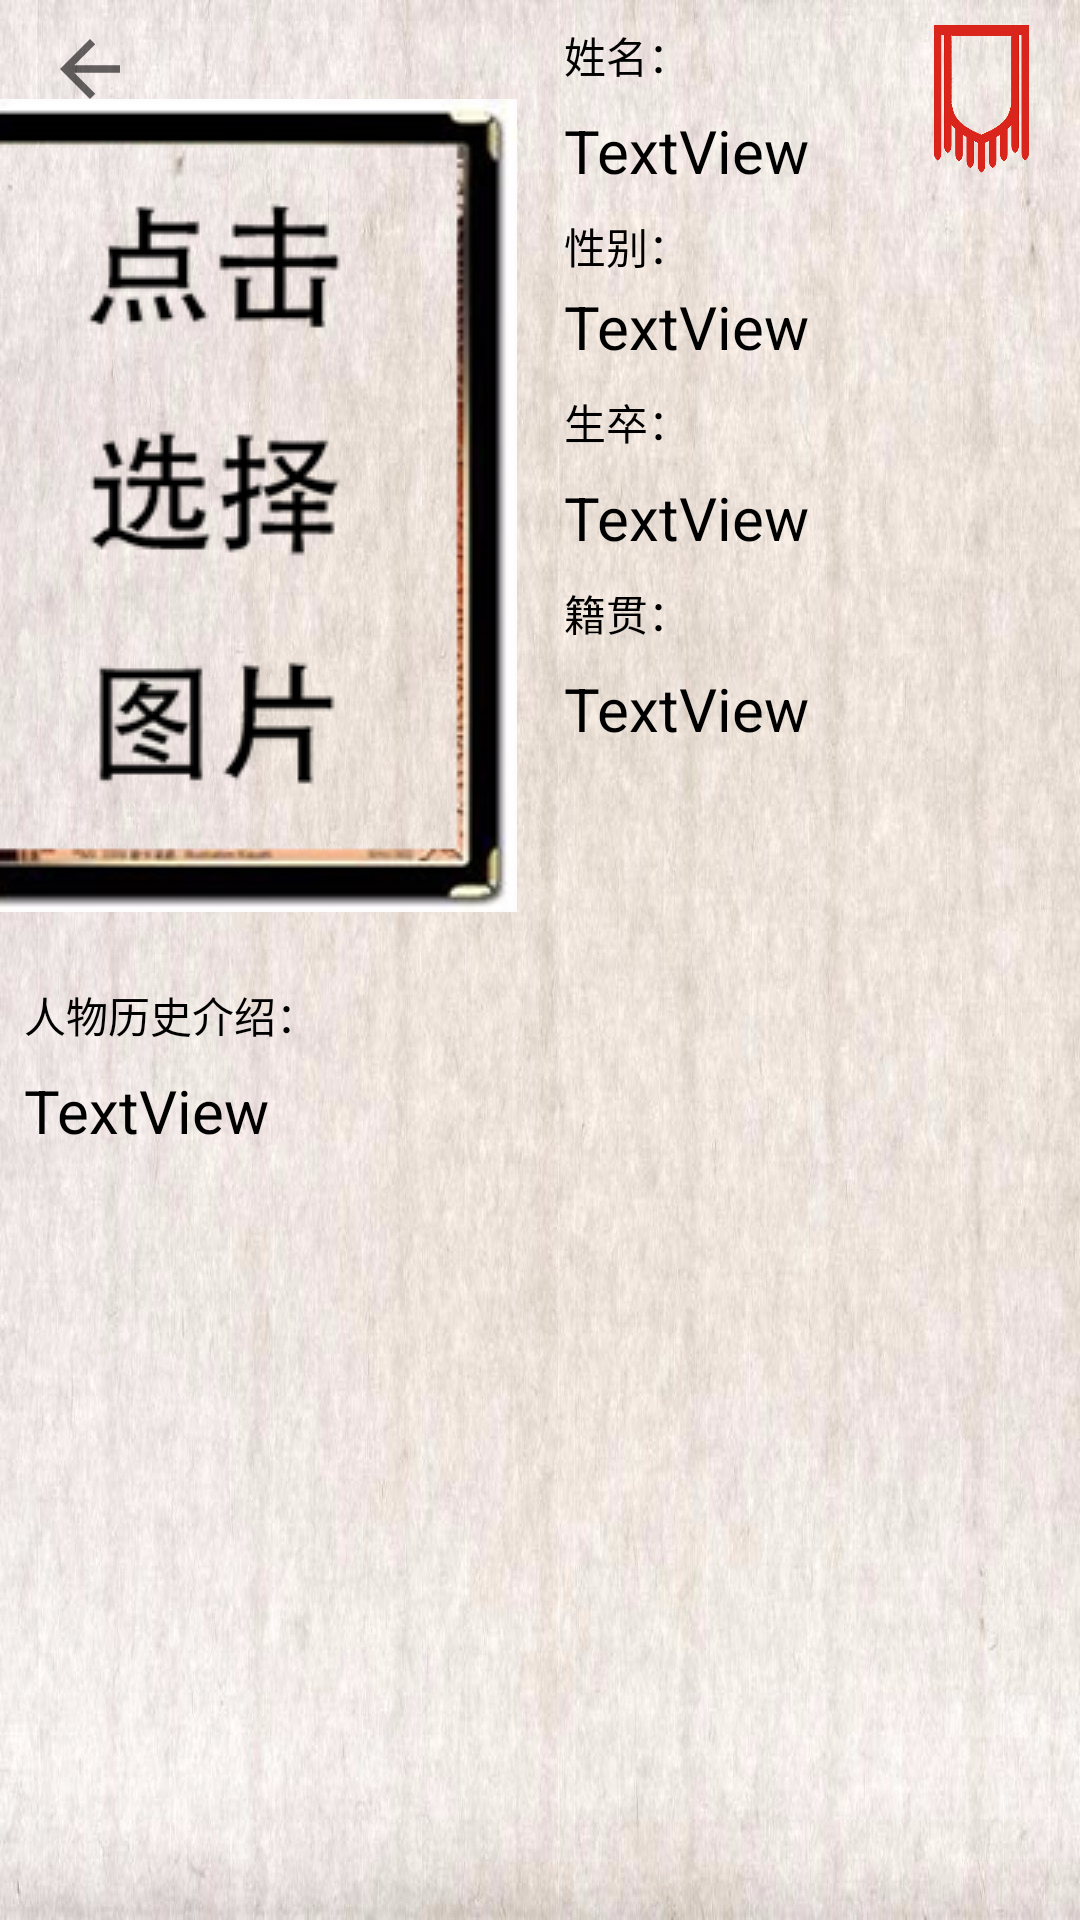

This screen was rendered from an Android layout file. Write that file and the resources it references.
<!-- AndroidManifest.xml: application theme AppTheme.customeTheme -->
<!-- res/layout/info.xml -->
<?xml version="1.0" encoding="utf-8"?>

<android.support.constraint.ConstraintLayout xmlns:android="http://schemas.android.com/apk/res/android"
    xmlns:app="http://schemas.android.com/apk/res-auto"
    xmlns:tools="http://schemas.android.com/tools"
    android:orientation="vertical"
    android:layout_width="match_parent"
    android:layout_height="match_parent"
    tools:context="cn.chonor.project_1.Info">

    <ImageView
        android:id="@+id/info_background"
        android:layout_width="0dp"
        android:layout_height="0dp"
        android:background="@mipmap/back_resized"
        app:layout_constraintBottom_toBottomOf="parent"
        app:layout_constraintDimensionRatio=""
        app:layout_constraintLeft_toLeftOf="parent"
        app:layout_constraintRight_toRightOf="parent"
        app:layout_constraintTop_toTopOf="parent" />

    <android.support.constraint.Guideline
        android:layout_width="wrap_content"
        android:layout_height="wrap_content"
        android:id="@+id/guideline2"
        android:orientation="vertical"
        app:layout_constraintGuide_percent="0.5"
        tools:layout_editor_absoluteY="0dp"
        tools:layout_editor_absoluteX="206dp" />

    <ImageView
        android:id="@+id/info_image"
        android:layout_width="198dp"
        android:layout_height="271dp"
        android:layout_marginBottom="8dp"
        android:layout_marginLeft="8dp"
        android:layout_marginRight="8dp"
        android:layout_marginTop="8dp"
        android:background="@android:color/transparent"
        app:layout_constraintBottom_toTopOf="@+id/guideline3"
        app:layout_constraintLeft_toLeftOf="parent"
        app:layout_constraintRight_toLeftOf="@+id/guideline2"
        app:layout_constraintTop_toTopOf="parent"
        app:srcCompat="@mipmap/example"
        app:layout_constraintVertical_bias="0.76"
        app:layout_constraintHorizontal_bias="1.0"
        android:layout_marginStart="8dp"
        android:layout_marginEnd="8dp" />

    <android.support.constraint.Guideline
        android:layout_width="wrap_content"
        android:layout_height="wrap_content"
        android:id="@+id/guideline3"
        android:orientation="horizontal"
        app:layout_constraintGuide_percent="0.5"
        tools:layout_editor_absoluteY="329dp"
        tools:layout_editor_absoluteX="0dp" />

    <TextView
        android:id="@+id/info_name"
        android:layout_width="0dp"
        android:layout_height="wrap_content"
        android:layout_marginLeft="8dp"
        android:layout_marginRight="8dp"
        android:layout_marginTop="8dp"
        android:text="TextView"
        android:textColor="@android:color/black"
        android:textSize="20sp"
        app:layout_constraintLeft_toLeftOf="@+id/guideline2"
        app:layout_constraintRight_toRightOf="parent"
        app:layout_constraintTop_toBottomOf="@+id/textView2"
        app:layout_constraintHorizontal_bias="0.0"
        android:layout_marginStart="8dp"
        android:layout_marginEnd="8dp" />

    <TextView
        android:id="@+id/textView2"
        android:layout_width="wrap_content"
        android:layout_height="wrap_content"
        android:layout_marginLeft="8dp"
        android:layout_marginTop="8dp"
        android:text="姓名："
        android:textColor="@android:color/black"
        app:layout_constraintLeft_toLeftOf="@+id/guideline2"
        app:layout_constraintTop_toTopOf="parent"
        android:layout_marginStart="8dp" />

    <TextView
        android:id="@+id/textView5"
        android:layout_width="wrap_content"
        android:layout_height="wrap_content"
        android:layout_marginLeft="8dp"
        android:layout_marginTop="8dp"
        android:text="性别："
        android:textColor="@android:color/black"
        app:layout_constraintLeft_toLeftOf="@+id/guideline2"
        app:layout_constraintTop_toBottomOf="@+id/info_name"
        android:layout_marginStart="8dp" />

    <TextView
        android:id="@+id/info_sex"
        android:layout_width="0dp"
        android:layout_height="wrap_content"
        android:layout_marginLeft="8dp"
        android:layout_marginRight="8dp"
        android:layout_marginTop="3dp"
        android:text="TextView"
        android:textColor="@android:color/black"
        android:textSize="20sp"
        app:layout_constraintLeft_toLeftOf="@+id/guideline2"
        app:layout_constraintRight_toRightOf="parent"
        app:layout_constraintTop_toBottomOf="@+id/textView5"
        app:layout_constraintHorizontal_bias="0.0"
        android:layout_marginStart="8dp"
        android:layout_marginEnd="8dp" />

    <TextView
        android:id="@+id/textView7"
        android:layout_width="wrap_content"
        android:layout_height="wrap_content"
        android:text="生卒："
        android:textColor="@android:color/black"
        android:layout_marginTop="8dp"
        app:layout_constraintTop_toBottomOf="@+id/info_sex"
        android:layout_marginLeft="8dp"
        app:layout_constraintLeft_toLeftOf="@+id/guideline2"
        android:layout_marginStart="8dp" />

    <TextView
        android:id="@+id/info_date"
        android:layout_width="0dp"
        android:layout_height="wrap_content"
        android:layout_marginLeft="8dp"
        android:layout_marginRight="8dp"
        android:layout_marginTop="8dp"
        android:text="TextView"
        android:textColor="@android:color/black"
        android:textSize="20sp"
        app:layout_constraintLeft_toLeftOf="@+id/guideline2"
        app:layout_constraintRight_toRightOf="parent"
        app:layout_constraintTop_toBottomOf="@+id/textView7"
        android:layout_marginStart="8dp"
        android:layout_marginEnd="8dp" />

    <TextView
        android:id="@+id/textView9"
        android:layout_width="wrap_content"
        android:layout_height="wrap_content"
        android:layout_marginLeft="8dp"
        android:layout_marginTop="8dp"
        android:text="籍贯："
        android:textColor="@android:color/black"
        app:layout_constraintLeft_toLeftOf="@+id/guideline2"
        app:layout_constraintTop_toBottomOf="@+id/info_date"
        android:layout_marginStart="8dp" />

    <TextView
        android:id="@+id/info_place"
        android:layout_width="0dp"
        android:layout_height="0dp"
        android:layout_marginBottom="8dp"
        android:layout_marginLeft="8dp"
        android:layout_marginRight="8dp"
        android:layout_marginTop="8dp"
        android:text="TextView"
        android:textColor="@android:color/black"
        android:textSize="20sp"
        app:layout_constraintBottom_toTopOf="@+id/guideline3"
        app:layout_constraintLeft_toLeftOf="@+id/guideline2"
        app:layout_constraintRight_toRightOf="parent"
        app:layout_constraintTop_toBottomOf="@+id/textView9"
        android:layout_marginStart="8dp"
        android:layout_marginEnd="8dp" />

    <TextView
        android:id="@+id/textView11"
        android:layout_width="wrap_content"
        android:layout_height="wrap_content"
        android:layout_marginLeft="8dp"
        android:layout_marginRight="8dp"
        android:layout_marginTop="8dp"
        android:text="人物历史介绍："
        android:textColor="@android:color/black"
        app:layout_constraintHorizontal_bias="0.0"
        app:layout_constraintLeft_toLeftOf="parent"
        app:layout_constraintRight_toRightOf="parent"
        app:layout_constraintTop_toTopOf="@+id/guideline3"
        android:layout_marginStart="8dp"
        android:layout_marginEnd="8dp" />

    <TextView
        android:id="@+id/info_other"
        android:layout_width="0dp"
        android:layout_height="0dp"
        android:layout_marginBottom="8dp"
        android:layout_marginLeft="8dp"
        android:layout_marginRight="8dp"
        android:layout_marginTop="8dp"
        android:text="TextView"
        android:textColor="@android:color/black"
        android:textSize="20sp"
        app:layout_constraintBottom_toBottomOf="parent"
        app:layout_constraintLeft_toLeftOf="parent"
        app:layout_constraintRight_toRightOf="parent"
        app:layout_constraintTop_toBottomOf="@+id/textView11"
        android:layout_marginStart="8dp"
        android:layout_marginEnd="8dp" />

    <ImageView
        android:id="@+id/info_back"
        android:layout_width="60dp"
        android:layout_height="30dp"
        android:layout_marginTop="8dp"
        app:layout_constraintLeft_toLeftOf="parent"
        app:layout_constraintTop_toTopOf="parent"
        app:srcCompat="?android:attr/homeAsUpIndicator" />

    <ImageView
        android:id="@+id/Info_country"
        android:layout_width="50dp"
        android:layout_height="50dp"
        android:layout_marginRight="8dp"
        android:layout_marginTop="8dp"
        app:layout_constraintRight_toRightOf="parent"
        app:layout_constraintTop_toTopOf="parent"
        app:srcCompat="@mipmap/other"
        android:layout_marginEnd="8dp" />

    <TextView
        android:id="@+id/info_add_main"
        android:layout_width="wrap_content"
        android:layout_height="wrap_content"
        android:layout_marginLeft="8dp"
        android:layout_marginRight="8dp"
        android:layout_marginTop="12dp"
        android:text="添加至主界面"
        android:textSize="20sp"
        android:visibility="invisible"
        app:layout_constraintHorizontal_bias="0.0"
        app:layout_constraintLeft_toRightOf="@+id/info_back"
        app:layout_constraintRight_toLeftOf="@+id/guideline2"
        app:layout_constraintTop_toTopOf="parent"
        android:layout_marginStart="8dp"
        android:layout_marginEnd="8dp" />

</android.support.constraint.ConstraintLayout>
<!-- resources referenced by this layout -->
<resources>
  <!-- mipmap back_resized: jpg bitmap (mipmap-xxhdpi, 307813 bytes) -->
  <!-- mipmap example: png bitmap (mipmap-mdpi, 46786 bytes) -->
  <!-- mipmap other: png bitmap (mipmap-mdpi, 54644 bytes) -->
  <style name="AppTheme.customeTheme" parent="AppTheme">
          <item name="android:windowBackground">@mipmap/load</item>
      </style>
  <style name="AppTheme" parent="Theme.AppCompat.Light.NoActionBar">
          
          <item name="colorPrimary">@color/colorPrimary</item>
          <item name="colorPrimaryDark">@color/colorPrimaryDark</item>
          <item name="colorAccent">@color/colorAccent</item>
  
      </style>
  <color name="colorPrimary">#3F51B5</color>
  <color name="colorPrimaryDark">#303f9f</color>
  <color name="colorAccent">#FF4081</color>
</resources>
